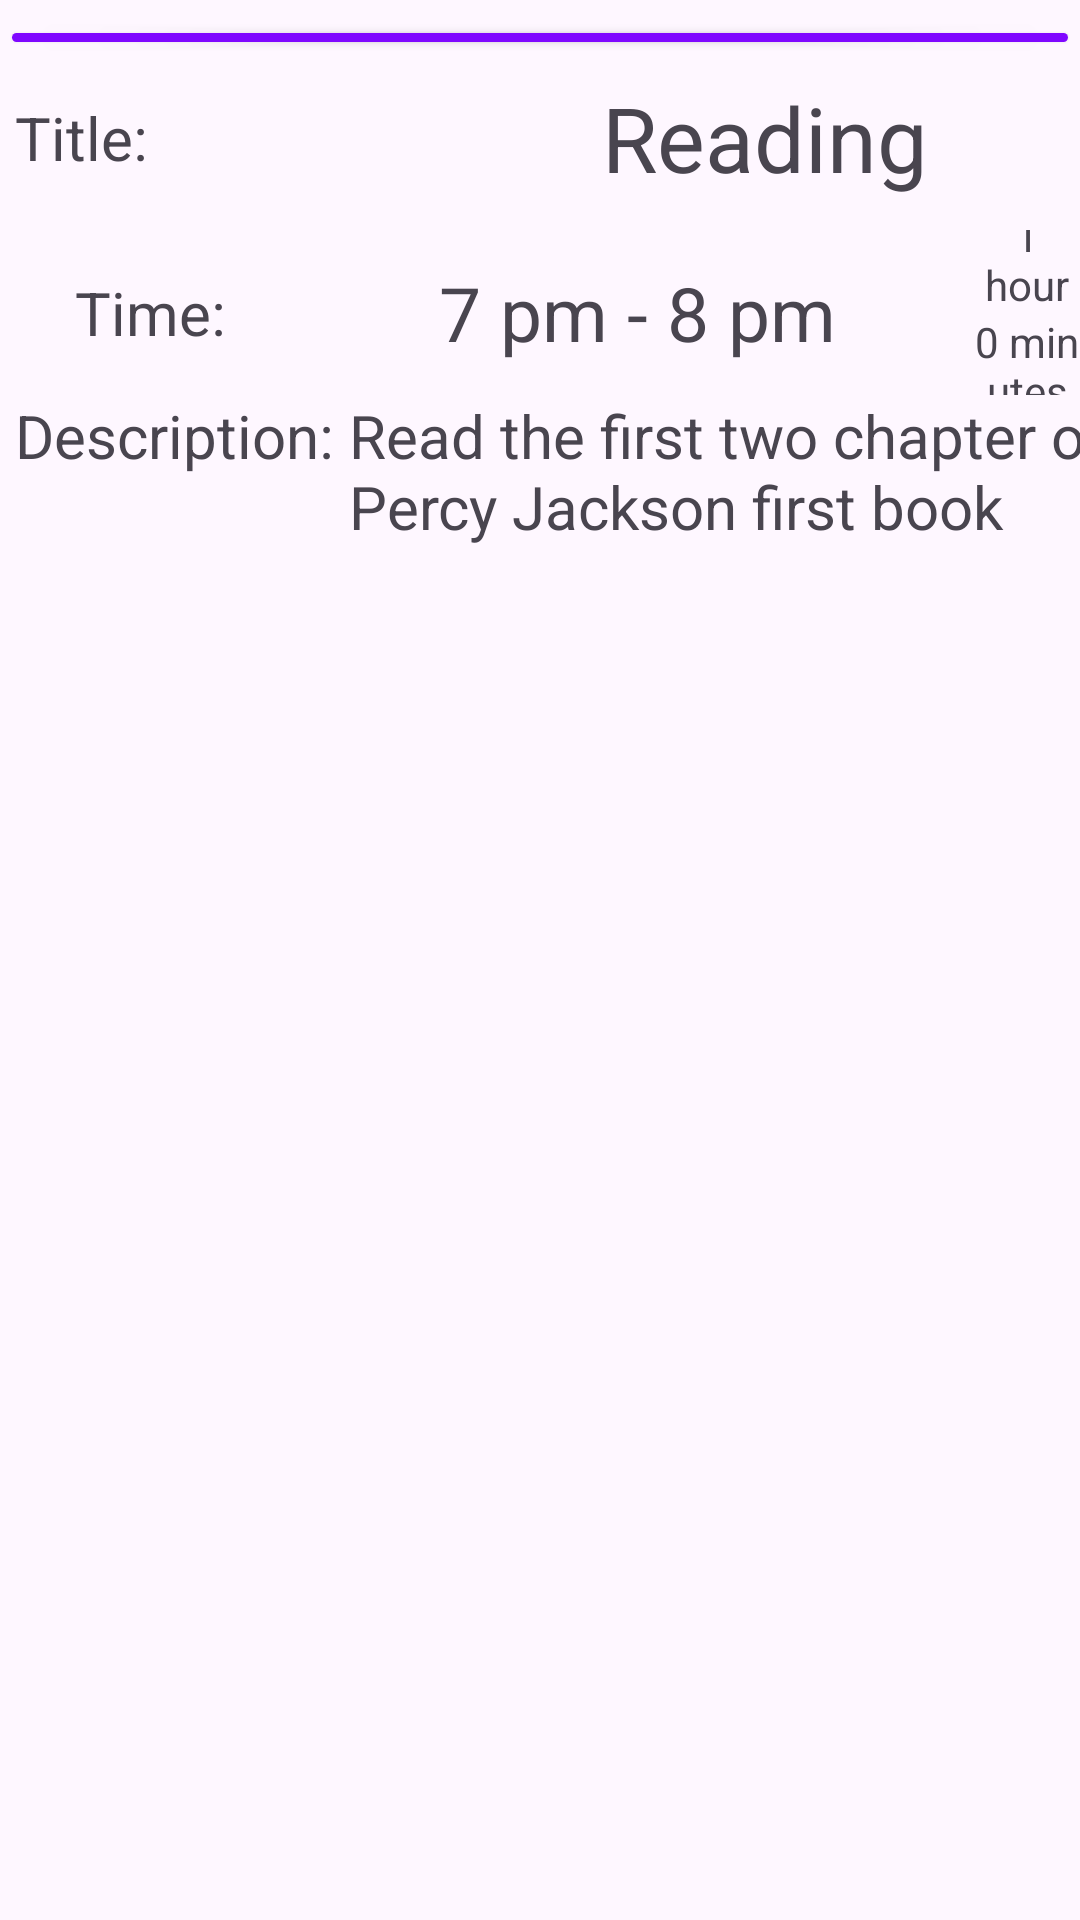

Produce the Android XML layout that renders to this screen, including the resource entries it uses.
<!-- AndroidManifest.xml: application theme Theme.CSC306BCW -->
<!-- res/layout/fragment_details.xml -->
<?xml version="1.0" encoding="utf-8"?>
<FrameLayout xmlns:android="http://schemas.android.com/apk/res/android"
    xmlns:tools="http://schemas.android.com/tools"
    android:layout_width="match_parent"
    android:layout_height="match_parent"
    tools:context=".DeatilsFragment">

    <LinearLayout
        android:layout_width="match_parent"
        android:layout_height="match_parent"
        android:orientation="vertical">

        <Button
            android:id="@+id/catColor"
            android:layout_width="match_parent"
            android:layout_height="15dp"
            android:insetLeft="12dp"
            android:insetRight="12dp"
            android:translationY="5dp"
            android:backgroundTint="@color/purple"/>

        <LinearLayout
            android:layout_width="match_parent"
            android:layout_height="wrap_content"
            android:minHeight="28dp"
            android:layout_weight="1"
            android:orientation="horizontal">

            <TextView
                android:id="@+id/detailCat"
                android:layout_width="90dp"
                android:layout_height="wrap_content"
                android:layout_gravity="center"
                android:layout_marginStart="5dp"
                android:text="@string/detail_activity_category"
                android:textSize="20sp" />

            <TextView
                android:id="@+id/detailCatName"
                android:layout_width="300dp"
                android:layout_height="wrap_content"
                android:layout_gravity="center"
                android:layout_marginStart="10dp"
                android:text="@string/reading"
                android:textAlignment="center"
                android:textSize="30sp" />

        </LinearLayout>

        <LinearLayout
            android:layout_width="match_parent"
            android:layout_height="wrap_content"
            android:minHeight="28dp"
            android:layout_weight="1"
            android:orientation="horizontal">

            <TextView
                android:id="@+id/detailCatTime"
                android:layout_width="90dp"
                android:layout_height="wrap_content"
                android:layout_gravity="center"
                android:textAlignment="center"
                android:layout_marginStart="5dp"
                android:textSize="20sp"
                android:text="@string/detail_time"/>

            <TextView
                android:id="@+id/detailCatTimePeriod"
                android:layout_width="225dp"
                android:layout_height="wrap_content"
                android:layout_gravity="center"
                android:layout_marginStart="5dp"
                android:text="@string/tmpTime"
                android:textAlignment="center"
                android:textSize="25sp" />

            <LinearLayout
                android:layout_width="match_parent"
                android:layout_height="match_parent"
                android:orientation="vertical">

                <TextView
                    android:id="@+id/textView2"
                    android:layout_width="match_parent"
                    android:layout_height="wrap_content"
                    android:layout_weight="1"
                    android:textAlignment="center"
                    android:gravity="bottom"
                    android:text="@string/duration_hour" />

                <TextView
                    android:id="@+id/textView3"
                    android:layout_width="match_parent"
                    android:layout_height="wrap_content"
                    android:layout_weight="1"
                    android:textAlignment="center"
                    android:text="@string/duration_minute" />
            </LinearLayout>

        </LinearLayout>

        <LinearLayout
            android:layout_width="match_parent"
            android:layout_height="200dp"
            android:orientation="horizontal">

            <TextView
                android:id="@+id/detailDesc"
                android:layout_width="wrap_content"
                android:layout_height="wrap_content"
                android:layout_marginStart="5dp"
                android:text="@string/description"
                android:textSize="20sp" />

            <TextView
                android:id="@+id/detailDescContent"
                android:layout_width="290dp"
                android:layout_height="match_parent"
                android:layout_gravity="center"
                android:layout_marginStart="5dp"
                android:text="@string/tmpDesc"
                android:textSize="20sp" />

        </LinearLayout>

        <LinearLayout
            android:layout_width="match_parent"
            android:layout_height="200dp"
            android:layout_weight="5"
            android:orientation="horizontal">

            <ImageView
                android:id="@+id/imageView5"
                android:layout_width="wrap_content"
                android:layout_height="match_parent"
                android:padding="3dp"
                android:src="@drawable/percy">

            </ImageView>
        </LinearLayout>
    </LinearLayout>

</FrameLayout>
<!-- resources referenced by this layout -->
<resources>
  <color name="purple">#7F07FF</color>
  <string name="description">Description:</string>
  <string name="detail_activity_category">Title:</string>
  <string name="detail_time">Time:</string>
  <string name="duration_hour">1 hour</string>
  <string name="duration_minute">0 minutes</string>
  <string name="reading">Reading</string>
  <string name="tmpDesc">Read the first two chapter of Percy Jackson first book</string>
  <string name="tmpTime">7 pm - 8 pm</string>
  <style name="Theme.CSC306BCW" parent="Base.Theme.CSC306BCW" />
  <style name="Base.Theme.CSC306BCW" parent="Theme.Material3.DayNight.NoActionBar">
          
          <item name="colorPrimary">@color/black</item>
          <item name="colorSecondary">@color/purple</item>
      </style>
  <color name="black">#000000</color>
</resources>
